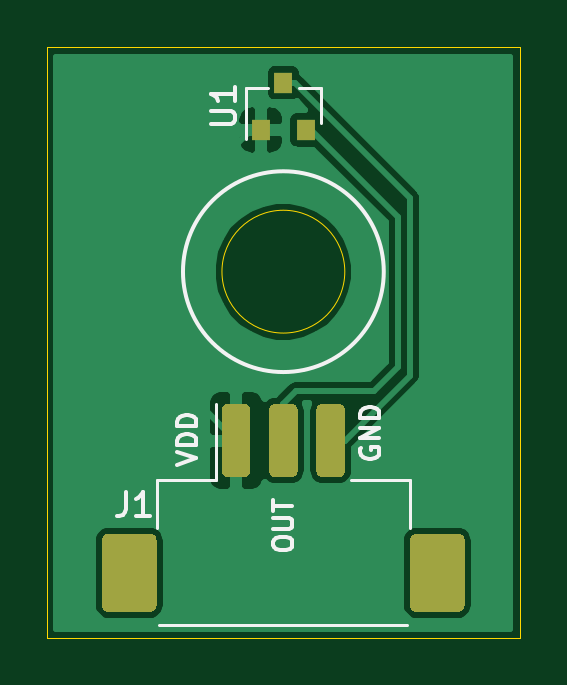
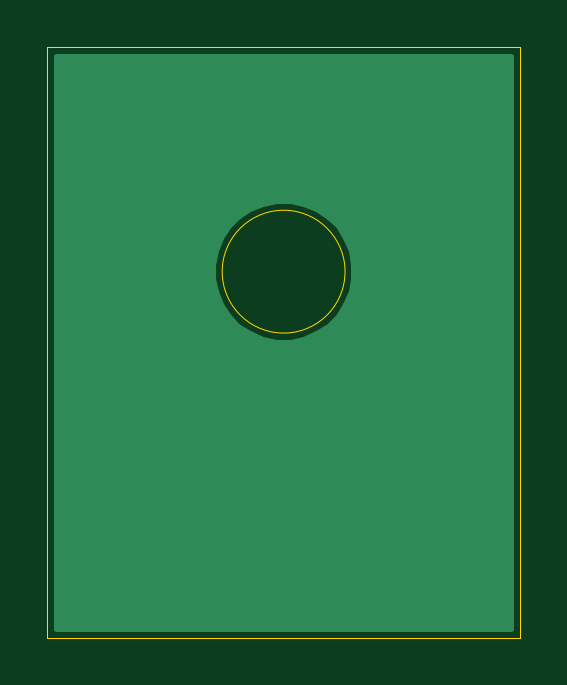
Circuit board: 11 layer files. Board 20.0 x 25.0 mm.
- bottom_copper: Magnetic_Switch-B_Cu.gbl (2738 bytes)
- bottom_mask: Magnetic_Switch-B_Mask.gbs (507 bytes)
- paste: Magnetic_Switch-B_Paste.gbp (502 bytes)
- bottom_silk: Magnetic_Switch-B_SilkS.gbo (510 bytes)
- outline: Magnetic_Switch-Edge_Cuts.gm1 (818 bytes)
- top_copper: Magnetic_Switch-F_Cu.gtl (22866 bytes)
- top_mask: Magnetic_Switch-F_Mask.gts (2338 bytes)
- paste: Magnetic_Switch-F_Paste.gtp (2333 bytes)
- top_silk: Magnetic_Switch-F_SilkS.gto (6189 bytes)
- drill: Magnetic_Switch-NPTH.drl (273 bytes)
- drill: Magnetic_Switch-PTH.drl (269 bytes)

=== bottom_copper: Magnetic_Switch-B_Cu.gbl ===
G04 #@! TF.GenerationSoftware,KiCad,Pcbnew,(5.1.9)-1*
G04 #@! TF.CreationDate,2021-05-18T23:06:42-05:00*
G04 #@! TF.ProjectId,Magnetic_Switch,4d61676e-6574-4696-935f-537769746368,rev?*
G04 #@! TF.SameCoordinates,Original*
G04 #@! TF.FileFunction,Copper,L2,Bot*
G04 #@! TF.FilePolarity,Positive*
%FSLAX46Y46*%
G04 Gerber Fmt 4.6, Leading zero omitted, Abs format (unit mm)*
G04 Created by KiCad (PCBNEW (5.1.9)-1) date 2021-05-18 23:06:42*
%MOMM*%
%LPD*%
G01*
G04 APERTURE LIST*
G04 #@! TA.AperFunction,NonConductor*
%ADD10C,0.254000*%
G04 #@! TD*
G04 #@! TA.AperFunction,NonConductor*
%ADD11C,0.100000*%
G04 #@! TD*
G04 APERTURE END LIST*
D10*
X153606301Y-108606300D02*
X134393700Y-108606300D01*
X134393700Y-93204606D01*
X141000812Y-93204606D01*
X141000812Y-93795394D01*
X141116069Y-94374831D01*
X141342154Y-94920648D01*
X141670378Y-95411871D01*
X142088129Y-95829622D01*
X142579352Y-96157846D01*
X143125169Y-96383931D01*
X143704606Y-96499188D01*
X144295394Y-96499188D01*
X144874831Y-96383931D01*
X145420648Y-96157846D01*
X145911871Y-95829622D01*
X146329622Y-95411871D01*
X146657846Y-94920648D01*
X146883931Y-94374831D01*
X146999188Y-93795394D01*
X146999188Y-93204606D01*
X146883931Y-92625169D01*
X146657846Y-92079352D01*
X146329622Y-91588129D01*
X145911871Y-91170378D01*
X145420648Y-90842154D01*
X144874831Y-90616069D01*
X144295394Y-90500812D01*
X143704606Y-90500812D01*
X143125169Y-90616069D01*
X142579352Y-90842154D01*
X142088129Y-91170378D01*
X141670378Y-91588129D01*
X141342154Y-92079352D01*
X141116069Y-92625169D01*
X141000812Y-93204606D01*
X134393700Y-93204606D01*
X134393700Y-84393700D01*
X153606300Y-84393700D01*
X153606301Y-108606300D01*
G04 #@! TA.AperFunction,NonConductor*
D11*
G36*
X153606301Y-108606300D02*
G01*
X134393700Y-108606300D01*
X134393700Y-93204606D01*
X141000812Y-93204606D01*
X141000812Y-93795394D01*
X141116069Y-94374831D01*
X141342154Y-94920648D01*
X141670378Y-95411871D01*
X142088129Y-95829622D01*
X142579352Y-96157846D01*
X143125169Y-96383931D01*
X143704606Y-96499188D01*
X144295394Y-96499188D01*
X144874831Y-96383931D01*
X145420648Y-96157846D01*
X145911871Y-95829622D01*
X146329622Y-95411871D01*
X146657846Y-94920648D01*
X146883931Y-94374831D01*
X146999188Y-93795394D01*
X146999188Y-93204606D01*
X146883931Y-92625169D01*
X146657846Y-92079352D01*
X146329622Y-91588129D01*
X145911871Y-91170378D01*
X145420648Y-90842154D01*
X144874831Y-90616069D01*
X144295394Y-90500812D01*
X143704606Y-90500812D01*
X143125169Y-90616069D01*
X142579352Y-90842154D01*
X142088129Y-91170378D01*
X141670378Y-91588129D01*
X141342154Y-92079352D01*
X141116069Y-92625169D01*
X141000812Y-93204606D01*
X134393700Y-93204606D01*
X134393700Y-84393700D01*
X153606300Y-84393700D01*
X153606301Y-108606300D01*
G37*
G04 #@! TD.AperFunction*
M02*

=== bottom_mask: Magnetic_Switch-B_Mask.gbs ===
G04 #@! TF.GenerationSoftware,KiCad,Pcbnew,(5.1.9)-1*
G04 #@! TF.CreationDate,2021-05-18T23:06:42-05:00*
G04 #@! TF.ProjectId,Magnetic_Switch,4d61676e-6574-4696-935f-537769746368,rev?*
G04 #@! TF.SameCoordinates,Original*
G04 #@! TF.FileFunction,Soldermask,Bot*
G04 #@! TF.FilePolarity,Negative*
%FSLAX46Y46*%
G04 Gerber Fmt 4.6, Leading zero omitted, Abs format (unit mm)*
G04 Created by KiCad (PCBNEW (5.1.9)-1) date 2021-05-18 23:06:42*
%MOMM*%
%LPD*%
G01*
G04 APERTURE LIST*
G04 APERTURE END LIST*
M02*

=== paste: Magnetic_Switch-B_Paste.gbp ===
G04 #@! TF.GenerationSoftware,KiCad,Pcbnew,(5.1.9)-1*
G04 #@! TF.CreationDate,2021-05-18T23:06:42-05:00*
G04 #@! TF.ProjectId,Magnetic_Switch,4d61676e-6574-4696-935f-537769746368,rev?*
G04 #@! TF.SameCoordinates,Original*
G04 #@! TF.FileFunction,Paste,Bot*
G04 #@! TF.FilePolarity,Positive*
%FSLAX46Y46*%
G04 Gerber Fmt 4.6, Leading zero omitted, Abs format (unit mm)*
G04 Created by KiCad (PCBNEW (5.1.9)-1) date 2021-05-18 23:06:42*
%MOMM*%
%LPD*%
G01*
G04 APERTURE LIST*
G04 APERTURE END LIST*
M02*

=== bottom_silk: Magnetic_Switch-B_SilkS.gbo ===
G04 #@! TF.GenerationSoftware,KiCad,Pcbnew,(5.1.9)-1*
G04 #@! TF.CreationDate,2021-05-18T23:06:42-05:00*
G04 #@! TF.ProjectId,Magnetic_Switch,4d61676e-6574-4696-935f-537769746368,rev?*
G04 #@! TF.SameCoordinates,Original*
G04 #@! TF.FileFunction,Legend,Bot*
G04 #@! TF.FilePolarity,Positive*
%FSLAX46Y46*%
G04 Gerber Fmt 4.6, Leading zero omitted, Abs format (unit mm)*
G04 Created by KiCad (PCBNEW (5.1.9)-1) date 2021-05-18 23:06:42*
%MOMM*%
%LPD*%
G01*
G04 APERTURE LIST*
G04 APERTURE END LIST*
%LPC*%
M02*

=== outline: Magnetic_Switch-Edge_Cuts.gm1 ===
G04 #@! TF.GenerationSoftware,KiCad,Pcbnew,(5.1.9)-1*
G04 #@! TF.CreationDate,2021-05-18T23:06:42-05:00*
G04 #@! TF.ProjectId,Magnetic_Switch,4d61676e-6574-4696-935f-537769746368,rev?*
G04 #@! TF.SameCoordinates,Original*
G04 #@! TF.FileFunction,Profile,NP*
%FSLAX46Y46*%
G04 Gerber Fmt 4.6, Leading zero omitted, Abs format (unit mm)*
G04 Created by KiCad (PCBNEW (5.1.9)-1) date 2021-05-18 23:06:42*
%MOMM*%
%LPD*%
G01*
G04 APERTURE LIST*
G04 #@! TA.AperFunction,Profile*
%ADD10C,0.025400*%
G04 #@! TD*
G04 APERTURE END LIST*
D10*
X154000000Y-109000000D02*
X134000000Y-109000000D01*
X154000000Y-84000000D02*
X154000000Y-109000000D01*
X134000000Y-84000000D02*
X154000000Y-84000000D01*
X134000000Y-109000000D02*
X134000000Y-84000000D01*
X146600000Y-93500000D02*
G75*
G03*
X146600000Y-93500000I-2600000J0D01*
G01*
M02*

=== top_copper: Magnetic_Switch-F_Cu.gtl (22866 bytes, source omitted) ===
=== top_mask: Magnetic_Switch-F_Mask.gts ===
G04 #@! TF.GenerationSoftware,KiCad,Pcbnew,(5.1.9)-1*
G04 #@! TF.CreationDate,2021-05-18T23:06:42-05:00*
G04 #@! TF.ProjectId,Magnetic_Switch,4d61676e-6574-4696-935f-537769746368,rev?*
G04 #@! TF.SameCoordinates,Original*
G04 #@! TF.FileFunction,Soldermask,Top*
G04 #@! TF.FilePolarity,Negative*
%FSLAX46Y46*%
G04 Gerber Fmt 4.6, Leading zero omitted, Abs format (unit mm)*
G04 Created by KiCad (PCBNEW (5.1.9)-1) date 2021-05-18 23:06:42*
%MOMM*%
%LPD*%
G01*
G04 APERTURE LIST*
%ADD10R,0.800000X0.900000*%
G04 APERTURE END LIST*
D10*
X144000000Y-85500000D03*
X144950000Y-87500000D03*
X143050000Y-87500000D03*
G36*
G01*
X149370000Y-107650000D02*
X149370000Y-104850000D01*
G75*
G02*
X149620000Y-104600000I250000J0D01*
G01*
X151420000Y-104600000D01*
G75*
G02*
X151670000Y-104850000I0J-250000D01*
G01*
X151670000Y-107650000D01*
G75*
G02*
X151420000Y-107900000I-250000J0D01*
G01*
X149620000Y-107900000D01*
G75*
G02*
X149370000Y-107650000I0J250000D01*
G01*
G37*
G36*
G01*
X136330000Y-107650000D02*
X136330000Y-104850000D01*
G75*
G02*
X136580000Y-104600000I250000J0D01*
G01*
X138380000Y-104600000D01*
G75*
G02*
X138630000Y-104850000I0J-250000D01*
G01*
X138630000Y-107650000D01*
G75*
G02*
X138380000Y-107900000I-250000J0D01*
G01*
X136580000Y-107900000D01*
G75*
G02*
X136330000Y-107650000I0J250000D01*
G01*
G37*
G36*
G01*
X145400000Y-101950001D02*
X145400000Y-99349999D01*
G75*
G02*
X145649999Y-99100000I249999J0D01*
G01*
X146350001Y-99100000D01*
G75*
G02*
X146600000Y-99349999I0J-249999D01*
G01*
X146600000Y-101950001D01*
G75*
G02*
X146350001Y-102200000I-249999J0D01*
G01*
X145649999Y-102200000D01*
G75*
G02*
X145400000Y-101950001I0J249999D01*
G01*
G37*
G36*
G01*
X143400000Y-101950001D02*
X143400000Y-99349999D01*
G75*
G02*
X143649999Y-99100000I249999J0D01*
G01*
X144350001Y-99100000D01*
G75*
G02*
X144600000Y-99349999I0J-249999D01*
G01*
X144600000Y-101950001D01*
G75*
G02*
X144350001Y-102200000I-249999J0D01*
G01*
X143649999Y-102200000D01*
G75*
G02*
X143400000Y-101950001I0J249999D01*
G01*
G37*
G36*
G01*
X141400000Y-101950001D02*
X141400000Y-99349999D01*
G75*
G02*
X141649999Y-99100000I249999J0D01*
G01*
X142350001Y-99100000D01*
G75*
G02*
X142600000Y-99349999I0J-249999D01*
G01*
X142600000Y-101950001D01*
G75*
G02*
X142350001Y-102200000I-249999J0D01*
G01*
X141649999Y-102200000D01*
G75*
G02*
X141400000Y-101950001I0J249999D01*
G01*
G37*
M02*

=== paste: Magnetic_Switch-F_Paste.gtp ===
G04 #@! TF.GenerationSoftware,KiCad,Pcbnew,(5.1.9)-1*
G04 #@! TF.CreationDate,2021-05-18T23:06:42-05:00*
G04 #@! TF.ProjectId,Magnetic_Switch,4d61676e-6574-4696-935f-537769746368,rev?*
G04 #@! TF.SameCoordinates,Original*
G04 #@! TF.FileFunction,Paste,Top*
G04 #@! TF.FilePolarity,Positive*
%FSLAX46Y46*%
G04 Gerber Fmt 4.6, Leading zero omitted, Abs format (unit mm)*
G04 Created by KiCad (PCBNEW (5.1.9)-1) date 2021-05-18 23:06:42*
%MOMM*%
%LPD*%
G01*
G04 APERTURE LIST*
%ADD10R,0.800000X0.900000*%
G04 APERTURE END LIST*
D10*
X144000000Y-85500000D03*
X144950000Y-87500000D03*
X143050000Y-87500000D03*
G36*
G01*
X149370000Y-107650000D02*
X149370000Y-104850000D01*
G75*
G02*
X149620000Y-104600000I250000J0D01*
G01*
X151420000Y-104600000D01*
G75*
G02*
X151670000Y-104850000I0J-250000D01*
G01*
X151670000Y-107650000D01*
G75*
G02*
X151420000Y-107900000I-250000J0D01*
G01*
X149620000Y-107900000D01*
G75*
G02*
X149370000Y-107650000I0J250000D01*
G01*
G37*
G36*
G01*
X136330000Y-107650000D02*
X136330000Y-104850000D01*
G75*
G02*
X136580000Y-104600000I250000J0D01*
G01*
X138380000Y-104600000D01*
G75*
G02*
X138630000Y-104850000I0J-250000D01*
G01*
X138630000Y-107650000D01*
G75*
G02*
X138380000Y-107900000I-250000J0D01*
G01*
X136580000Y-107900000D01*
G75*
G02*
X136330000Y-107650000I0J250000D01*
G01*
G37*
G36*
G01*
X145400000Y-101950001D02*
X145400000Y-99349999D01*
G75*
G02*
X145649999Y-99100000I249999J0D01*
G01*
X146350001Y-99100000D01*
G75*
G02*
X146600000Y-99349999I0J-249999D01*
G01*
X146600000Y-101950001D01*
G75*
G02*
X146350001Y-102200000I-249999J0D01*
G01*
X145649999Y-102200000D01*
G75*
G02*
X145400000Y-101950001I0J249999D01*
G01*
G37*
G36*
G01*
X143400000Y-101950001D02*
X143400000Y-99349999D01*
G75*
G02*
X143649999Y-99100000I249999J0D01*
G01*
X144350001Y-99100000D01*
G75*
G02*
X144600000Y-99349999I0J-249999D01*
G01*
X144600000Y-101950001D01*
G75*
G02*
X144350001Y-102200000I-249999J0D01*
G01*
X143649999Y-102200000D01*
G75*
G02*
X143400000Y-101950001I0J249999D01*
G01*
G37*
G36*
G01*
X141400000Y-101950001D02*
X141400000Y-99349999D01*
G75*
G02*
X141649999Y-99100000I249999J0D01*
G01*
X142350001Y-99100000D01*
G75*
G02*
X142600000Y-99349999I0J-249999D01*
G01*
X142600000Y-101950001D01*
G75*
G02*
X142350001Y-102200000I-249999J0D01*
G01*
X141649999Y-102200000D01*
G75*
G02*
X141400000Y-101950001I0J249999D01*
G01*
G37*
M02*

=== top_silk: Magnetic_Switch-F_SilkS.gto ===
G04 #@! TF.GenerationSoftware,KiCad,Pcbnew,(5.1.9)-1*
G04 #@! TF.CreationDate,2021-05-18T23:06:42-05:00*
G04 #@! TF.ProjectId,Magnetic_Switch,4d61676e-6574-4696-935f-537769746368,rev?*
G04 #@! TF.SameCoordinates,Original*
G04 #@! TF.FileFunction,Legend,Top*
G04 #@! TF.FilePolarity,Positive*
%FSLAX46Y46*%
G04 Gerber Fmt 4.6, Leading zero omitted, Abs format (unit mm)*
G04 Created by KiCad (PCBNEW (5.1.9)-1) date 2021-05-18 23:06:42*
%MOMM*%
%LPD*%
G01*
G04 APERTURE LIST*
%ADD10C,0.152400*%
%ADD11C,0.150000*%
%ADD12C,0.120000*%
%ADD13R,0.800000X0.900000*%
G04 APERTURE END LIST*
D10*
X147294600Y-100949276D02*
X147255895Y-101026685D01*
X147255895Y-101142800D01*
X147294600Y-101258914D01*
X147372009Y-101336323D01*
X147449419Y-101375028D01*
X147604238Y-101413733D01*
X147720352Y-101413733D01*
X147875171Y-101375028D01*
X147952580Y-101336323D01*
X148029990Y-101258914D01*
X148068695Y-101142800D01*
X148068695Y-101065390D01*
X148029990Y-100949276D01*
X147991285Y-100910571D01*
X147720352Y-100910571D01*
X147720352Y-101065390D01*
X148068695Y-100562228D02*
X147255895Y-100562228D01*
X148068695Y-100097771D01*
X147255895Y-100097771D01*
X148068695Y-99710723D02*
X147255895Y-99710723D01*
X147255895Y-99517200D01*
X147294600Y-99401085D01*
X147372009Y-99323676D01*
X147449419Y-99284971D01*
X147604238Y-99246266D01*
X147720352Y-99246266D01*
X147875171Y-99284971D01*
X147952580Y-99323676D01*
X148029990Y-99401085D01*
X148068695Y-99517200D01*
X148068695Y-99710723D01*
X143572895Y-105079800D02*
X143572895Y-104924980D01*
X143611600Y-104847571D01*
X143689009Y-104770161D01*
X143843828Y-104731457D01*
X144114761Y-104731457D01*
X144269580Y-104770161D01*
X144346990Y-104847571D01*
X144385695Y-104924980D01*
X144385695Y-105079800D01*
X144346990Y-105157209D01*
X144269580Y-105234619D01*
X144114761Y-105273323D01*
X143843828Y-105273323D01*
X143689009Y-105234619D01*
X143611600Y-105157209D01*
X143572895Y-105079800D01*
X143572895Y-104383114D02*
X144230876Y-104383114D01*
X144308285Y-104344409D01*
X144346990Y-104305704D01*
X144385695Y-104228295D01*
X144385695Y-104073476D01*
X144346990Y-103996066D01*
X144308285Y-103957361D01*
X144230876Y-103918657D01*
X143572895Y-103918657D01*
X143572895Y-103647723D02*
X143572895Y-103183266D01*
X144385695Y-103415495D02*
X143572895Y-103415495D01*
X139508895Y-101667733D02*
X140321695Y-101396800D01*
X139508895Y-101125866D01*
X140321695Y-100854933D02*
X139508895Y-100854933D01*
X139508895Y-100661409D01*
X139547600Y-100545295D01*
X139625009Y-100467885D01*
X139702419Y-100429180D01*
X139857238Y-100390476D01*
X139973352Y-100390476D01*
X140128171Y-100429180D01*
X140205580Y-100467885D01*
X140282990Y-100545295D01*
X140321695Y-100661409D01*
X140321695Y-100854933D01*
X140321695Y-100042133D02*
X139508895Y-100042133D01*
X139508895Y-99848609D01*
X139547600Y-99732495D01*
X139625009Y-99655085D01*
X139702419Y-99616380D01*
X139857238Y-99577676D01*
X139973352Y-99577676D01*
X140128171Y-99616380D01*
X140205580Y-99655085D01*
X140282990Y-99732495D01*
X140321695Y-99848609D01*
X140321695Y-100042133D01*
D11*
X148250000Y-93500000D02*
G75*
G03*
X148250000Y-93500000I-4250000J0D01*
G01*
D12*
X145580000Y-85740000D02*
X144650000Y-85740000D01*
X142420000Y-85740000D02*
X143350000Y-85740000D01*
X142420000Y-85740000D02*
X142420000Y-87900000D01*
X145580000Y-85740000D02*
X145580000Y-87200000D01*
X138640000Y-104340000D02*
X138640000Y-102340000D01*
X138640000Y-102340000D02*
X141140000Y-102340000D01*
X141140000Y-102340000D02*
X141140000Y-99100000D01*
X149360000Y-104340000D02*
X149360000Y-102340000D01*
X149360000Y-102340000D02*
X146860000Y-102340000D01*
X138750000Y-108460000D02*
X149250000Y-108460000D01*
D11*
X140952380Y-87261904D02*
X141761904Y-87261904D01*
X141857142Y-87214285D01*
X141904761Y-87166666D01*
X141952380Y-87071428D01*
X141952380Y-86880952D01*
X141904761Y-86785714D01*
X141857142Y-86738095D01*
X141761904Y-86690476D01*
X140952380Y-86690476D01*
X141952380Y-85690476D02*
X141952380Y-86261904D01*
X141952380Y-85976190D02*
X140952380Y-85976190D01*
X141095238Y-86071428D01*
X141190476Y-86166666D01*
X141238095Y-86261904D01*
X137334666Y-102830380D02*
X137334666Y-103544666D01*
X137287047Y-103687523D01*
X137191809Y-103782761D01*
X137048952Y-103830380D01*
X136953714Y-103830380D01*
X138334666Y-103830380D02*
X137763238Y-103830380D01*
X138048952Y-103830380D02*
X138048952Y-102830380D01*
X137953714Y-102973238D01*
X137858476Y-103068476D01*
X137763238Y-103116095D01*
%LPC*%
D13*
X144000000Y-85500000D03*
X144950000Y-87500000D03*
X143050000Y-87500000D03*
G36*
G01*
X149370000Y-107650000D02*
X149370000Y-104850000D01*
G75*
G02*
X149620000Y-104600000I250000J0D01*
G01*
X151420000Y-104600000D01*
G75*
G02*
X151670000Y-104850000I0J-250000D01*
G01*
X151670000Y-107650000D01*
G75*
G02*
X151420000Y-107900000I-250000J0D01*
G01*
X149620000Y-107900000D01*
G75*
G02*
X149370000Y-107650000I0J250000D01*
G01*
G37*
G36*
G01*
X136330000Y-107650000D02*
X136330000Y-104850000D01*
G75*
G02*
X136580000Y-104600000I250000J0D01*
G01*
X138380000Y-104600000D01*
G75*
G02*
X138630000Y-104850000I0J-250000D01*
G01*
X138630000Y-107650000D01*
G75*
G02*
X138380000Y-107900000I-250000J0D01*
G01*
X136580000Y-107900000D01*
G75*
G02*
X136330000Y-107650000I0J250000D01*
G01*
G37*
G36*
G01*
X145400000Y-101950001D02*
X145400000Y-99349999D01*
G75*
G02*
X145649999Y-99100000I249999J0D01*
G01*
X146350001Y-99100000D01*
G75*
G02*
X146600000Y-99349999I0J-249999D01*
G01*
X146600000Y-101950001D01*
G75*
G02*
X146350001Y-102200000I-249999J0D01*
G01*
X145649999Y-102200000D01*
G75*
G02*
X145400000Y-101950001I0J249999D01*
G01*
G37*
G36*
G01*
X143400000Y-101950001D02*
X143400000Y-99349999D01*
G75*
G02*
X143649999Y-99100000I249999J0D01*
G01*
X144350001Y-99100000D01*
G75*
G02*
X144600000Y-99349999I0J-249999D01*
G01*
X144600000Y-101950001D01*
G75*
G02*
X144350001Y-102200000I-249999J0D01*
G01*
X143649999Y-102200000D01*
G75*
G02*
X143400000Y-101950001I0J249999D01*
G01*
G37*
G36*
G01*
X141400000Y-101950001D02*
X141400000Y-99349999D01*
G75*
G02*
X141649999Y-99100000I249999J0D01*
G01*
X142350001Y-99100000D01*
G75*
G02*
X142600000Y-99349999I0J-249999D01*
G01*
X142600000Y-101950001D01*
G75*
G02*
X142350001Y-102200000I-249999J0D01*
G01*
X141649999Y-102200000D01*
G75*
G02*
X141400000Y-101950001I0J249999D01*
G01*
G37*
M02*

=== drill: Magnetic_Switch-NPTH.drl ===
M48
; DRILL file {KiCad (5.1.9)-1} date 05/18/21 23:06:49
; FORMAT={-:-/ absolute / metric / decimal}
; #@! TF.CreationDate,2021-05-18T23:06:49-05:00
; #@! TF.GenerationSoftware,Kicad,Pcbnew,(5.1.9)-1
; #@! TF.FileFunction,NonPlated,1,2,NPTH
FMAT,2
METRIC
%
G90
G05
T0
M30

=== drill: Magnetic_Switch-PTH.drl ===
M48
; DRILL file {KiCad (5.1.9)-1} date 05/18/21 23:06:49
; FORMAT={-:-/ absolute / metric / decimal}
; #@! TF.CreationDate,2021-05-18T23:06:49-05:00
; #@! TF.GenerationSoftware,Kicad,Pcbnew,(5.1.9)-1
; #@! TF.FileFunction,Plated,1,2,PTH
FMAT,2
METRIC
%
G90
G05
T0
M30

